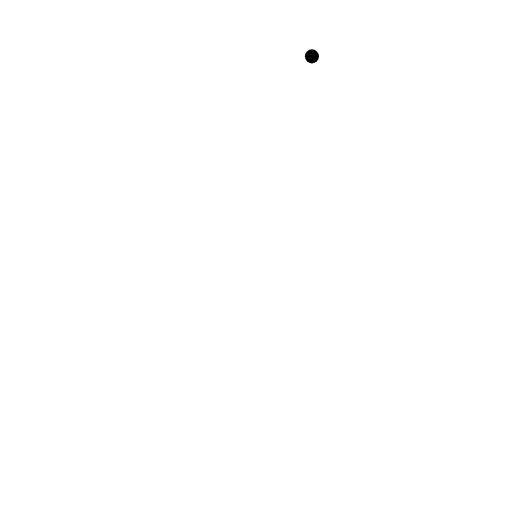
t = 0.00 s
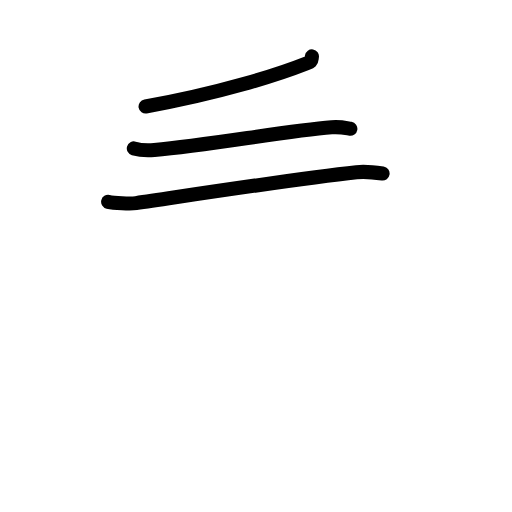
t = 2.42 s
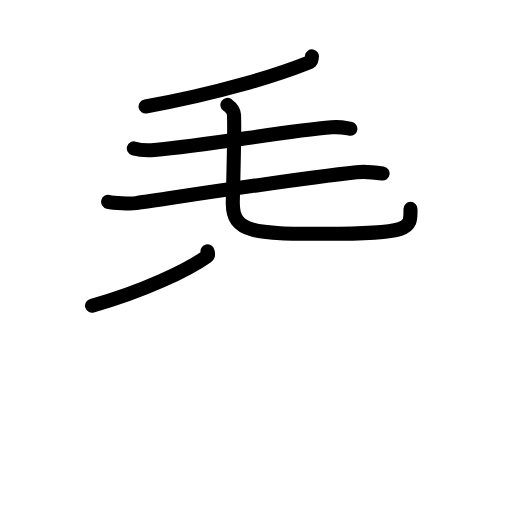
t = 4.88 s
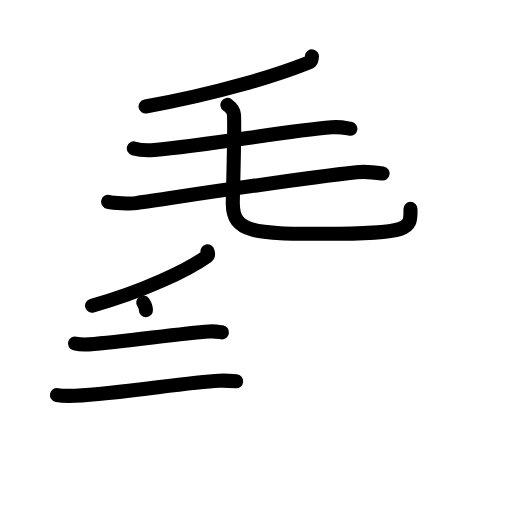
t = 7.19 s
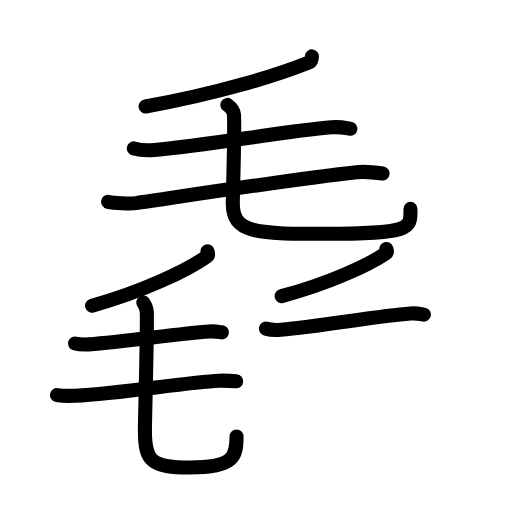
t = 9.58 s
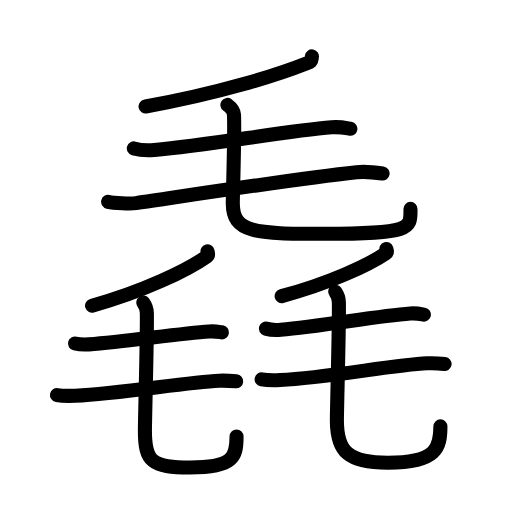
t = 12.00 s

The animated SVG that drew these frames (rendered in a browser with its animation timeline set to each time). Animation: 47 SMIL elements (animate=47); one cycle of 12.00 s.

<?xml version="1.0" encoding="UTF-8"?>
<!--
AniKanjiVG is licensed by CC-BY-SA Paul C. Sommerhoff (https://bitbucket.org/sommerhoff/anikanjivg).
AniKanjiVG uses KanjiVG which is licensed by CC-BY-SA Ulrich Apel (http://kanjivg.tagaini.net).
See also http://creativecommons.org/licenses/by-sa/3.0/
-->
<svg xmlns:kvg='http://kanjivg.tagaini.net' xmlns='http://www.w3.org/2000/svg' width='109' height='109' viewBox='0 0 109 109' style='fill:none;stroke:#000000;stroke-width:3;stroke-linecap:round;stroke-linejoin:round;' id="kvg:kanji_06bf3"><g id="kvg:06bf3" kvg:element="毳"><g id="kvg:06bf3-g1" kvg:element="毛" kvg:position="top" kvg:radical="general"><path id="kvg:06bf3-s1" kvg:type="㇒" d="M66.41,12c-0.16,1,0.09,1-1.2,1.51c-6.09,2.41-18.57,6.38-34.22,9.16"><animate attributeName="d" begin="0.0s" dur="0.5s" from="M66.41,12C66.41,12,66.41,12,66.41,12" to="M66.41,12c-0.16,1,0.09,1-1.2,1.51" />
<animate attributeName="d" begin="0.5s" dur="0.5s" from="M66.41,12c-0.16,1,0.09,1-1.2,1.51c0,0,0,0,0,0,0" to="M66.41,12c-0.16,1,0.09,1-1.2,1.51c-6.09,2.41-18.57,6.38-34.22,9.16" />
</path>
<path id="kvg:06bf3-s2" kvg:type="㇐" d="M28.49,31.6c1.14,0.33,3.23,0.43,4.36,0.33c11.82-1.04,27.99-4.06,37.76-4.83c1.87-0.15,3.03,0.16,3.98,0.32"><animate attributeName="d" begin="1.0s" dur="0.3333333333333333s" from="M28.49,31.6C28.49,31.6,28.49,31.6,28.49,31.6" to="M28.49,31.6c1.14,0.33,3.23,0.43,4.36,0.33" />
<animate attributeName="d" begin="1.3333333333333333s" dur="0.3333333333333333s" from="M28.49,31.6c1.14,0.33,3.23,0.43,4.36,0.33c0,0,0,0,0,0,0" to="M28.49,31.6c1.14,0.33,3.23,0.43,4.36,0.33c11.82-1.04,27.99-4.06,37.76-4.83" />
<animate attributeName="d" begin="1.6666666666666665s" dur="0.3333333333333333s" from="M28.49,31.6c1.14,0.33,3.23,0.43,4.36,0.33c11.82-1.04,27.99-4.06,37.76-4.83c0,0,0,0,0,0,0" to="M28.49,31.6c1.14,0.33,3.23,0.43,4.36,0.33c11.82-1.04,27.99-4.06,37.76-4.83c1.87-0.15,3.03,0.16,3.98,0.32" />
<animate attributeName="d" begin="0s" dur="1.0s" from="M-100,-100" to="M-100,-100" />
</path>
<path id="kvg:06bf3-s3" kvg:type="㇐" d="M23.02,42.96c1.22,0.28,4.75,0.46,5.95,0.28C42.5,41.25,63.5,38,75.9,36.66c2.01-0.22,4.53,0.13,5.55,0.28"><animate attributeName="d" begin="2.0s" dur="0.3333333333333333s" from="M23.02,42.96C23.02,42.96,23.02,42.96,23.02,42.96" to="M23.02,42.96c1.22,0.28,4.75,0.46,5.95,0.28" />
<animate attributeName="d" begin="2.3333333333333335s" dur="0.3333333333333333s" from="M23.02,42.96c1.22,0.28,4.75,0.46,5.95,0.28c0,0,0,0,0,0,0" to="M23.02,42.96c1.22,0.28,4.75,0.46,5.95,0.28C42.5,41.25,63.5,38,75.9,36.66" />
<animate attributeName="d" begin="2.6666666666666665s" dur="0.3333333333333333s" from="M23.02,42.96c1.22,0.28,4.75,0.46,5.95,0.28C42.5,41.25,63.5,38,75.9,36.66c0,0,0,0,0,0,0" to="M23.02,42.96c1.22,0.28,4.75,0.46,5.95,0.28C42.5,41.25,63.5,38,75.9,36.66c2.01-0.22,4.53,0.13,5.55,0.28" />
<animate attributeName="d" begin="0s" dur="2.0s" from="M-100,-100" to="M-100,-100" />
</path>
<path id="kvg:06bf3-s4" kvg:type="㇟" d="M48.41,22.33c0.76,0.56,1.36,1.22,1.4,2.08c0.2,3.85-0.25,16.51-0.25,18.88c0,6.24,4.49,6.49,19.55,6.49c18.92,0,18.28-1.19,18.28-5.31"><animate attributeName="d" begin="3.0s" dur="0.25s" from="M48.41,22.33C48.41,22.33,48.41,22.33,48.41,22.33" to="M48.41,22.33c0.76,0.56,1.36,1.22,1.4,2.08" />
<animate attributeName="d" begin="3.25s" dur="0.25s" from="M48.41,22.33c0.76,0.56,1.36,1.22,1.4,2.08c0,0,0,0,0,0,0" to="M48.41,22.33c0.76,0.56,1.36,1.22,1.4,2.08c0.2,3.85-0.25,16.51-0.25,18.88" />
<animate attributeName="d" begin="3.5s" dur="0.25s" from="M48.41,22.33c0.76,0.56,1.36,1.22,1.4,2.08c0.2,3.85-0.25,16.51-0.25,18.88c0,0,0,0,0,0,0" to="M48.41,22.33c0.76,0.56,1.36,1.22,1.4,2.08c0.2,3.85-0.25,16.51-0.25,18.88c0,6.24,4.49,6.49,19.55,6.49" />
<animate attributeName="d" begin="3.75s" dur="0.25s" from="M48.41,22.33c0.76,0.56,1.36,1.22,1.4,2.08c0.2,3.85-0.25,16.51-0.25,18.88c0,6.24,4.49,6.49,19.55,6.49c0,0,0,0,0,0,0" to="M48.41,22.33c0.76,0.56,1.36,1.22,1.4,2.08c0.2,3.85-0.25,16.51-0.25,18.88c0,6.24,4.49,6.49,19.55,6.49c18.92,0,18.28-1.19,18.28-5.31" />
<animate attributeName="d" begin="0s" dur="3.0s" from="M-100,-100" to="M-100,-100" />
</path>
</g>
<g id="kvg:06bf3-g2" kvg:position="bottom"><g id="kvg:06bf3-g3" kvg:element="毛" kvg:position="left" kvg:radical="general"><path id="kvg:06bf3-s5" kvg:type="㇒" d="M44.17,53.5c0.07,0.27,0.3,0.78-0.14,1.1c-4.14,2.93-13.57,7.46-24.43,10.48"><animate attributeName="d" begin="4.0s" dur="0.5s" from="M44.17,53.5C44.17,53.5,44.17,53.5,44.17,53.5" to="M44.17,53.5c0.07,0.27,0.3,0.78-0.14,1.1" />
<animate attributeName="d" begin="4.5s" dur="0.5s" from="M44.17,53.5c0.07,0.27,0.3,0.78-0.14,1.1c0,0,0,0,0,0,0" to="M44.17,53.5c0.07,0.27,0.3,0.78-0.14,1.1c-4.14,2.93-13.57,7.46-24.43,10.48" />
<animate attributeName="d" begin="0s" dur="4.0s" from="M-100,-100" to="M-100,-100" />
</path>
<path id="kvg:06bf3-s6" kvg:type="㇐" d="M15.97,73.13c0.77,0.19,2.19,0.24,2.96,0.19c8.02-0.59,18.99-2.31,25.62-2.75c1.27-0.08,2.06,0.09,2.7,0.18"><animate attributeName="d" begin="5.0s" dur="0.3333333333333333s" from="M15.97,73.13C15.97,73.13,15.97,73.13,15.97,73.13" to="M15.97,73.13c0.77,0.19,2.19,0.24,2.96,0.19" />
<animate attributeName="d" begin="5.333333333333333s" dur="0.3333333333333333s" from="M15.97,73.13c0.77,0.19,2.19,0.24,2.96,0.19c0,0,0,0,0,0,0" to="M15.97,73.13c0.77,0.19,2.19,0.24,2.96,0.19c8.02-0.59,18.99-2.31,25.62-2.75" />
<animate attributeName="d" begin="5.666666666666667s" dur="0.3333333333333333s" from="M15.97,73.13c0.77,0.19,2.19,0.24,2.96,0.19c8.02-0.59,18.99-2.31,25.62-2.75c0,0,0,0,0,0,0" to="M15.97,73.13c0.77,0.19,2.19,0.24,2.96,0.19c8.02-0.59,18.99-2.31,25.62-2.75c1.27-0.08,2.06,0.09,2.7,0.18" />
<animate attributeName="d" begin="0s" dur="5.0s" from="M-100,-100" to="M-100,-100" />
</path>
<path id="kvg:06bf3-s7" kvg:type="㇐" d="M12.13,84.11c0.79,0.14,3.09,0.17,3.89,0.14c9.94-0.47,23.46-2.88,30.64-3.2c1.31-0.06,2.96,0.07,3.62,0.13"><animate attributeName="d" begin="6.0s" dur="0.3333333333333333s" from="M12.13,84.11C12.13,84.11,12.13,84.11,12.13,84.11" to="M12.13,84.11c0.79,0.14,3.09,0.17,3.89,0.14" />
<animate attributeName="d" begin="6.333333333333333s" dur="0.3333333333333333s" from="M12.13,84.11c0.79,0.14,3.09,0.17,3.89,0.14c0,0,0,0,0,0,0" to="M12.13,84.11c0.79,0.14,3.09,0.17,3.89,0.14c9.94-0.47,23.46-2.88,30.64-3.2" />
<animate attributeName="d" begin="6.666666666666667s" dur="0.3333333333333333s" from="M12.13,84.11c0.79,0.14,3.09,0.17,3.89,0.14c9.94-0.47,23.46-2.88,30.64-3.2c0,0,0,0,0,0,0" to="M12.13,84.11c0.79,0.14,3.09,0.17,3.89,0.14c9.94-0.47,23.46-2.88,30.64-3.2c1.31-0.06,2.96,0.07,3.62,0.13" />
<animate attributeName="d" begin="0s" dur="6.0s" from="M-100,-100" to="M-100,-100" />
</path>
<path id="kvg:06bf3-s8" kvg:type="㇟" d="M30.5,64.39c0.41,0.59,0.74,1.29,0.76,2.2c0.11,4.07-0.41,22.59-0.41,25.09c0,6.58,1.43,7.85,9.6,7.85c9.29,0,9.91-2.26,9.91-6.61"><animate attributeName="d" begin="7.0s" dur="0.25s" from="M30.5,64.39C30.5,64.39,30.5,64.39,30.5,64.39" to="M30.5,64.39c0.41,0.59,0.74,1.29,0.76,2.2" />
<animate attributeName="d" begin="7.25s" dur="0.25s" from="M30.5,64.39c0.41,0.59,0.74,1.29,0.76,2.2c0,0,0,0,0,0,0" to="M30.5,64.39c0.41,0.59,0.74,1.29,0.76,2.2c0.11,4.07-0.41,22.59-0.41,25.09" />
<animate attributeName="d" begin="7.5s" dur="0.25s" from="M30.5,64.39c0.41,0.59,0.74,1.29,0.76,2.2c0.11,4.07-0.41,22.59-0.41,25.09c0,0,0,0,0,0,0" to="M30.5,64.39c0.41,0.59,0.74,1.29,0.76,2.2c0.11,4.07-0.41,22.59-0.41,25.09c0,6.58,1.43,7.85,9.6,7.85" />
<animate attributeName="d" begin="7.75s" dur="0.25s" from="M30.5,64.39c0.41,0.59,0.74,1.29,0.76,2.2c0.11,4.07-0.41,22.59-0.41,25.09c0,6.58,1.43,7.85,9.6,7.85c0,0,0,0,0,0,0" to="M30.5,64.39c0.41,0.59,0.74,1.29,0.76,2.2c0.11,4.07-0.41,22.59-0.41,25.09c0,6.58,1.43,7.85,9.6,7.85c9.29,0,9.91-2.26,9.91-6.61" />
<animate attributeName="d" begin="0s" dur="7.0s" from="M-100,-100" to="M-100,-100" />
</path>
</g>
<g id="kvg:06bf3-g4" kvg:element="毛" kvg:position="right" kvg:radical="general"><path id="kvg:06bf3-s9" kvg:type="㇒" d="M82.25,53c0.07,0.24,0.27,0.68-0.13,0.95c-3.75,2.54-12.31,6.47-22.16,9.09"><animate attributeName="d" begin="8.0s" dur="0.5s" from="M82.25,53C82.25,53,82.25,53,82.25,53" to="M82.25,53c0.07,0.24,0.27,0.68-0.13,0.95" />
<animate attributeName="d" begin="8.5s" dur="0.5s" from="M82.25,53c0.07,0.24,0.27,0.68-0.13,0.95c0,0,0,0,0,0,0" to="M82.25,53c0.07,0.24,0.27,0.68-0.13,0.95c-3.75,2.54-12.31,6.47-22.16,9.09" />
<animate attributeName="d" begin="0s" dur="8.0s" from="M-100,-100" to="M-100,-100" />
</path>
<path id="kvg:06bf3-s10" kvg:type="㇐" d="M56.6,69.96c0.83,0.24,2.36,0.31,3.18,0.24c8.63-0.75,20.43-2.92,27.57-3.46c1.37-0.11,2.21,0.11,2.9,0.23"><animate attributeName="d" begin="9.0s" dur="0.3333333333333333s" from="M56.6,69.96C56.6,69.96,56.6,69.96,56.6,69.96" to="M56.6,69.96c0.83,0.24,2.36,0.31,3.18,0.24" />
<animate attributeName="d" begin="9.333333333333334s" dur="0.3333333333333333s" from="M56.6,69.96c0.83,0.24,2.36,0.31,3.18,0.24c0,0,0,0,0,0,0" to="M56.6,69.96c0.83,0.24,2.36,0.31,3.18,0.24c8.63-0.75,20.43-2.92,27.57-3.46" />
<animate attributeName="d" begin="9.666666666666666s" dur="0.3333333333333333s" from="M56.6,69.96c0.83,0.24,2.36,0.31,3.18,0.24c8.63-0.75,20.43-2.92,27.57-3.46c0,0,0,0,0,0,0" to="M56.6,69.96c0.83,0.24,2.36,0.31,3.18,0.24c8.63-0.75,20.43-2.92,27.57-3.46c1.37-0.11,2.21,0.11,2.9,0.23" />
<animate attributeName="d" begin="0s" dur="9.0s" from="M-100,-100" to="M-100,-100" />
</path>
<path id="kvg:06bf3-s11" kvg:type="㇐" d="M55.7,80.76c0.81,0.15,3.16,0.19,3.97,0.15c10.15-0.52,23.95-3.21,31.28-3.56c1.34-0.06,3.02,0.07,3.7,0.15"><animate attributeName="d" begin="10.0s" dur="0.3333333333333333s" from="M55.7,80.76C55.7,80.76,55.7,80.76,55.7,80.76" to="M55.7,80.76c0.81,0.15,3.16,0.19,3.97,0.15" />
<animate attributeName="d" begin="10.333333333333334s" dur="0.3333333333333333s" from="M55.7,80.76c0.81,0.15,3.16,0.19,3.97,0.15c0,0,0,0,0,0,0" to="M55.7,80.76c0.81,0.15,3.16,0.19,3.97,0.15c10.15-0.52,23.95-3.21,31.28-3.56" />
<animate attributeName="d" begin="10.666666666666666s" dur="0.3333333333333333s" from="M55.7,80.76c0.81,0.15,3.16,0.19,3.97,0.15c10.15-0.52,23.95-3.21,31.28-3.56c0,0,0,0,0,0,0" to="M55.7,80.76c0.81,0.15,3.16,0.19,3.97,0.15c10.15-0.52,23.95-3.21,31.28-3.56c1.34-0.06,3.02,0.07,3.7,0.15" />
<animate attributeName="d" begin="0s" dur="10.0s" from="M-100,-100" to="M-100,-100" />
</path>
<path id="kvg:06bf3-s12" kvg:type="㇟" d="M71.36,62.08c0.42,0.61,0.76,1.32,0.78,2.25c0.11,4.17-0.42,22.61-0.42,25.17c0,6.75,2.5,9.02,10.87,9.02c10.52,0,11.17-3.29,11.17-7.75"><animate attributeName="d" begin="11.0s" dur="0.25s" from="M71.36,62.08C71.36,62.08,71.36,62.08,71.36,62.08" to="M71.36,62.08c0.42,0.61,0.76,1.32,0.78,2.25" />
<animate attributeName="d" begin="11.25s" dur="0.25s" from="M71.36,62.08c0.42,0.61,0.76,1.32,0.78,2.25c0,0,0,0,0,0,0" to="M71.36,62.08c0.42,0.61,0.76,1.32,0.78,2.25c0.11,4.17-0.42,22.61-0.42,25.17" />
<animate attributeName="d" begin="11.5s" dur="0.25s" from="M71.36,62.08c0.42,0.61,0.76,1.32,0.78,2.25c0.11,4.17-0.42,22.61-0.42,25.17c0,0,0,0,0,0,0" to="M71.36,62.08c0.42,0.61,0.76,1.32,0.78,2.25c0.11,4.17-0.42,22.61-0.42,25.17c0,6.75,2.5,9.02,10.87,9.02" />
<animate attributeName="d" begin="11.75s" dur="0.25s" from="M71.36,62.08c0.42,0.61,0.76,1.32,0.78,2.25c0.11,4.17-0.42,22.61-0.42,25.17c0,6.75,2.5,9.02,10.87,9.02c0,0,0,0,0,0,0" to="M71.36,62.08c0.42,0.61,0.76,1.32,0.78,2.25c0.11,4.17-0.42,22.61-0.42,25.17c0,6.75,2.5,9.02,10.87,9.02c10.52,0,11.17-3.29,11.17-7.75" />
<animate attributeName="d" begin="0s" dur="11.0s" from="M-100,-100" to="M-100,-100" />
</path>
</g>
</g>
</g>
</svg>
